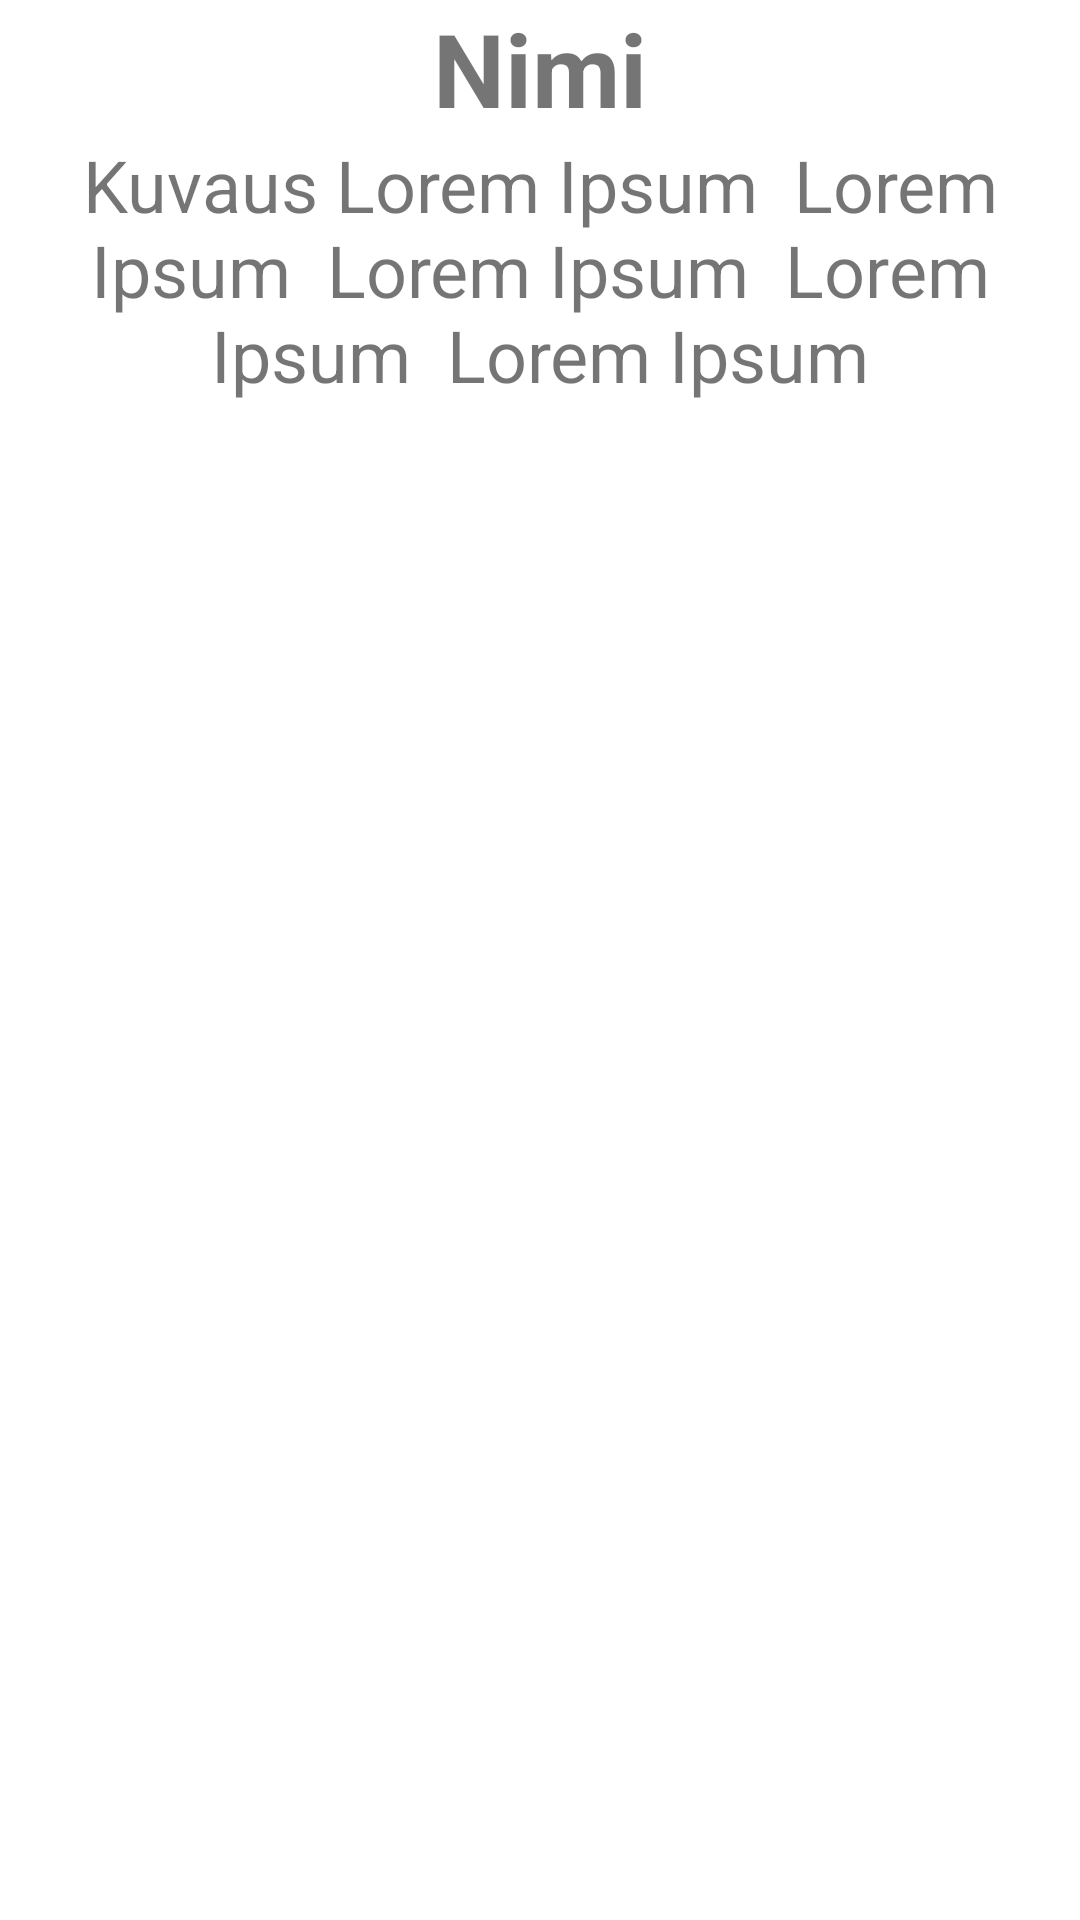

Produce the Android XML layout that renders to this screen, including the resource entries it uses.
<!-- AndroidManifest.xml: application theme Theme.PillDozer -->
<!-- res/layout/about_us_card.xml -->
<?xml version="1.0" encoding="utf-8"?>
<androidx.constraintlayout.widget.ConstraintLayout xmlns:android="http://schemas.android.com/apk/res/android"
    xmlns:app="http://schemas.android.com/apk/res-auto"
    xmlns:tools="http://schemas.android.com/tools"
    android:layout_width="match_parent"
    android:layout_height="wrap_content">

    <LinearLayout
        android:layout_width="0dp"
        android:layout_height="wrap_content"
        android:orientation="vertical"
        app:layout_constraintEnd_toEndOf="parent"
        app:layout_constraintStart_toStartOf="parent"
        app:layout_constraintTop_toTopOf="parent">

        <ImageView
            android:id="@+id/imagePerson"
            android:layout_width="match_parent"
            android:layout_height="wrap_content"
            tools:srcCompat="@tools:sample/avatars" />

        <TextView
            android:id="@+id/tvPersonName"
            android:layout_width="match_parent"
            android:layout_height="wrap_content"
            android:gravity="center"
            android:text="Nimi"
            android:textSize="34sp"
            android:textStyle="bold" />

        <TextView
            android:id="@+id/tvPersonDescription"
            android:layout_width="match_parent"
            android:layout_height="wrap_content"
            android:gravity="center"
            android:text="Kuvaus Lorem Ipsum  Lorem Ipsum  Lorem Ipsum  Lorem Ipsum  Lorem Ipsum"
            android:textSize="24sp"
            android:layout_marginBottom="50dp"/>
    </LinearLayout>
</androidx.constraintlayout.widget.ConstraintLayout>
<!-- resources referenced by this layout -->
<resources>
  <style name="Theme.PillDozer" parent="Theme.MaterialComponents.DayNight.DarkActionBar">
          
          <item name="colorPrimary">#7E93AE</item>
          <item name="colorPrimaryVariant">@color/purple_700</item>
          <item name="colorOnPrimary">@color/white</item>
          
          <item name="colorSecondary">@color/teal_200</item>
          <item name="colorSecondaryVariant">@color/teal_700</item>
          <item name="colorOnSecondary">@color/black</item>
          
          <item name="android:statusBarColor" tools:targetApi="l">?attr/colorPrimaryVariant</item>
          
  
  
      </style>
  <color name="purple_700">#FF3700B3</color>
  <color name="white">#FFFFFFFF</color>
  <color name="teal_200">#FF03DAC5</color>
  <color name="teal_700">#FF018786</color>
  <color name="black">#FF000000</color>
</resources>
